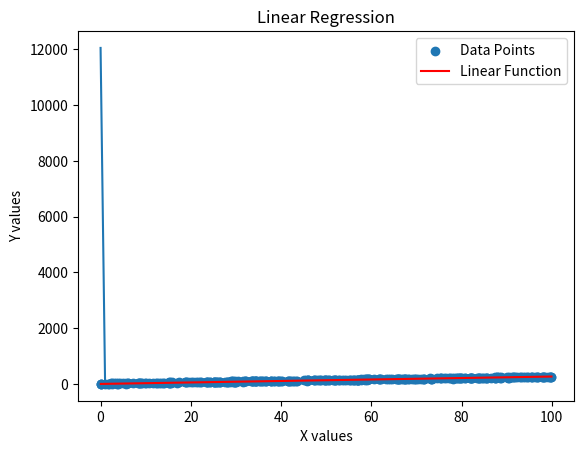
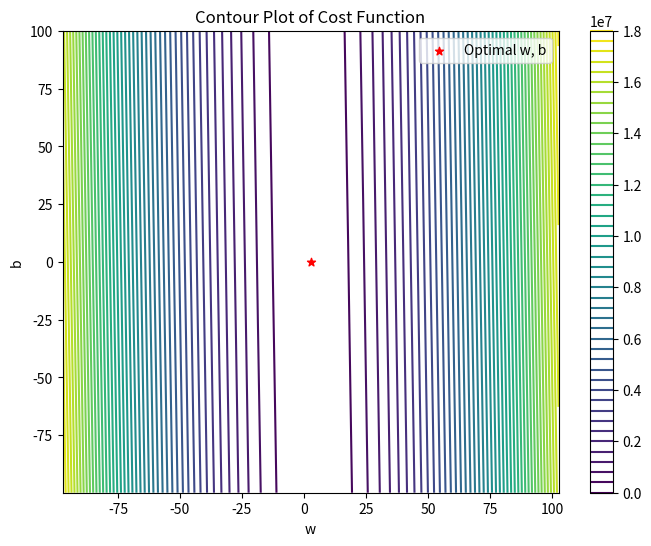

Recreate these plots in Python, in order.
import numpy as np
import matplotlib.pyplot as plt


def generate_data(n, m, t):
    x_values = np.random.uniform(0, 100, n)
    y_values = m * x_values + t + np.random.normal(0, 5, n)

    X = x_values.reshape(-1, 1)  # Reshaping to create a column vector
    Y = y_values.reshape(-1, 1)  # Reshaping to create a column vector

    return X, Y


class model:
    def __init__(self, X_train, Y_train):
        # Training data
        self.X_train = X_train
        self.Y_train = Y_train

        self.m = len(X_train)

        # Initial parameters
        self.w = 0
        self.b = 0

    def scale_feature(self, X):
        mean = np.mean(X)
        max = np.max(X)
        min = np.min(X)

        X = (X - mean) / (max - min)

        return X

    def predict_Y(self, X):
        Y_pred = self.w * X + self.b

        return Y_pred

    def gradient_descent(self, n_iterations):
        alpha = 0.0003

        cost_values = []
        i_values = []

        for i in range(n_iterations):
            cost = self.calculate_cost()
            cost_values.append(cost)
            i_values.append(i)

            dJ_dw, dJ_db = self.compute_gradient()

            new_w = self.w - alpha * dJ_dw
            new_b = self.b - alpha * dJ_db

            self.w = new_w
            self.b = new_b

        plt.plot(i_values, cost_values)
        plt.show()

        print(f"w: {self.w}, b: {self.b}")

    def compute_gradient(self):
        Y_pred = self.predict_Y(self.X_train)

        dJ_dw = 0
        dJ_db = 0

        dJ_dw = 1 / (self.m) * np.sum((Y_pred - self.Y_train) * self.X_train)
        dJ_db = 1 / (self.m) * np.sum(Y_pred - self.Y_train)

        return dJ_dw, dJ_db

    def calculate_cost(self):
        Y_pred = self.predict_Y(self.X_train)

        squared_error = (Y_pred - self.Y_train) ** 2
        error_sum = np.sum(squared_error)

        cost = 1 / (2 * len(self.X_train)) * error_sum

        print(cost)

        return cost

    def plot_model_and_data(self):
        plt.scatter(self.X_train, self.Y_train, label="Data Points")
        plt.xlabel("X values")
        plt.ylabel("Y values")

        # Plotting the linear function
        x_range = np.linspace(np.min(self.X_train), np.max(self.X_train), 100)
        y_range = self.w * x_range + self.b
        plt.plot(x_range, y_range, color="red", label="Linear Function")

        plt.title("Linear Regression")
        plt.legend()
        plt.show()

    def plot_contour(self):
        # Generating values for w and b
        w_values = np.linspace(self.w - 100, self.w + 100, 100)
        b_values = np.linspace(self.b - 100, self.b + 100, 100)

        # Creating a meshgrid for w and b
        W, B = np.meshgrid(w_values, b_values)

        # Calculating the cost for each combination of w and b
        cost_values = np.zeros((len(w_values), len(b_values)))

        for i in range(len(w_values)):
            for j in range(len(b_values)):
                Y_pred = W[i, j] * self.X_train + B[i, j]
                squared_error = (Y_pred - self.Y_train) ** 2
                cost_values[i, j] = 1 / (2 * len(self.X_train)) * np.sum(squared_error)

        # Plotting the contour plot
        plt.figure(figsize=(8, 6))
        contours = plt.contour(W, B, cost_values, levels=50)
        plt.colorbar(contours)
        plt.scatter(self.w, self.b, color="red", marker="*", label="Optimal w, b")
        plt.xlabel("w")
        plt.ylabel("b")
        plt.title("Contour Plot of Cost Function")
        plt.legend()
        plt.show()


X, Y = generate_data(300, 2.5, 10)

model = model(X, Y)

model.gradient_descent(50)

model.plot_model_and_data()
model.plot_contour()
